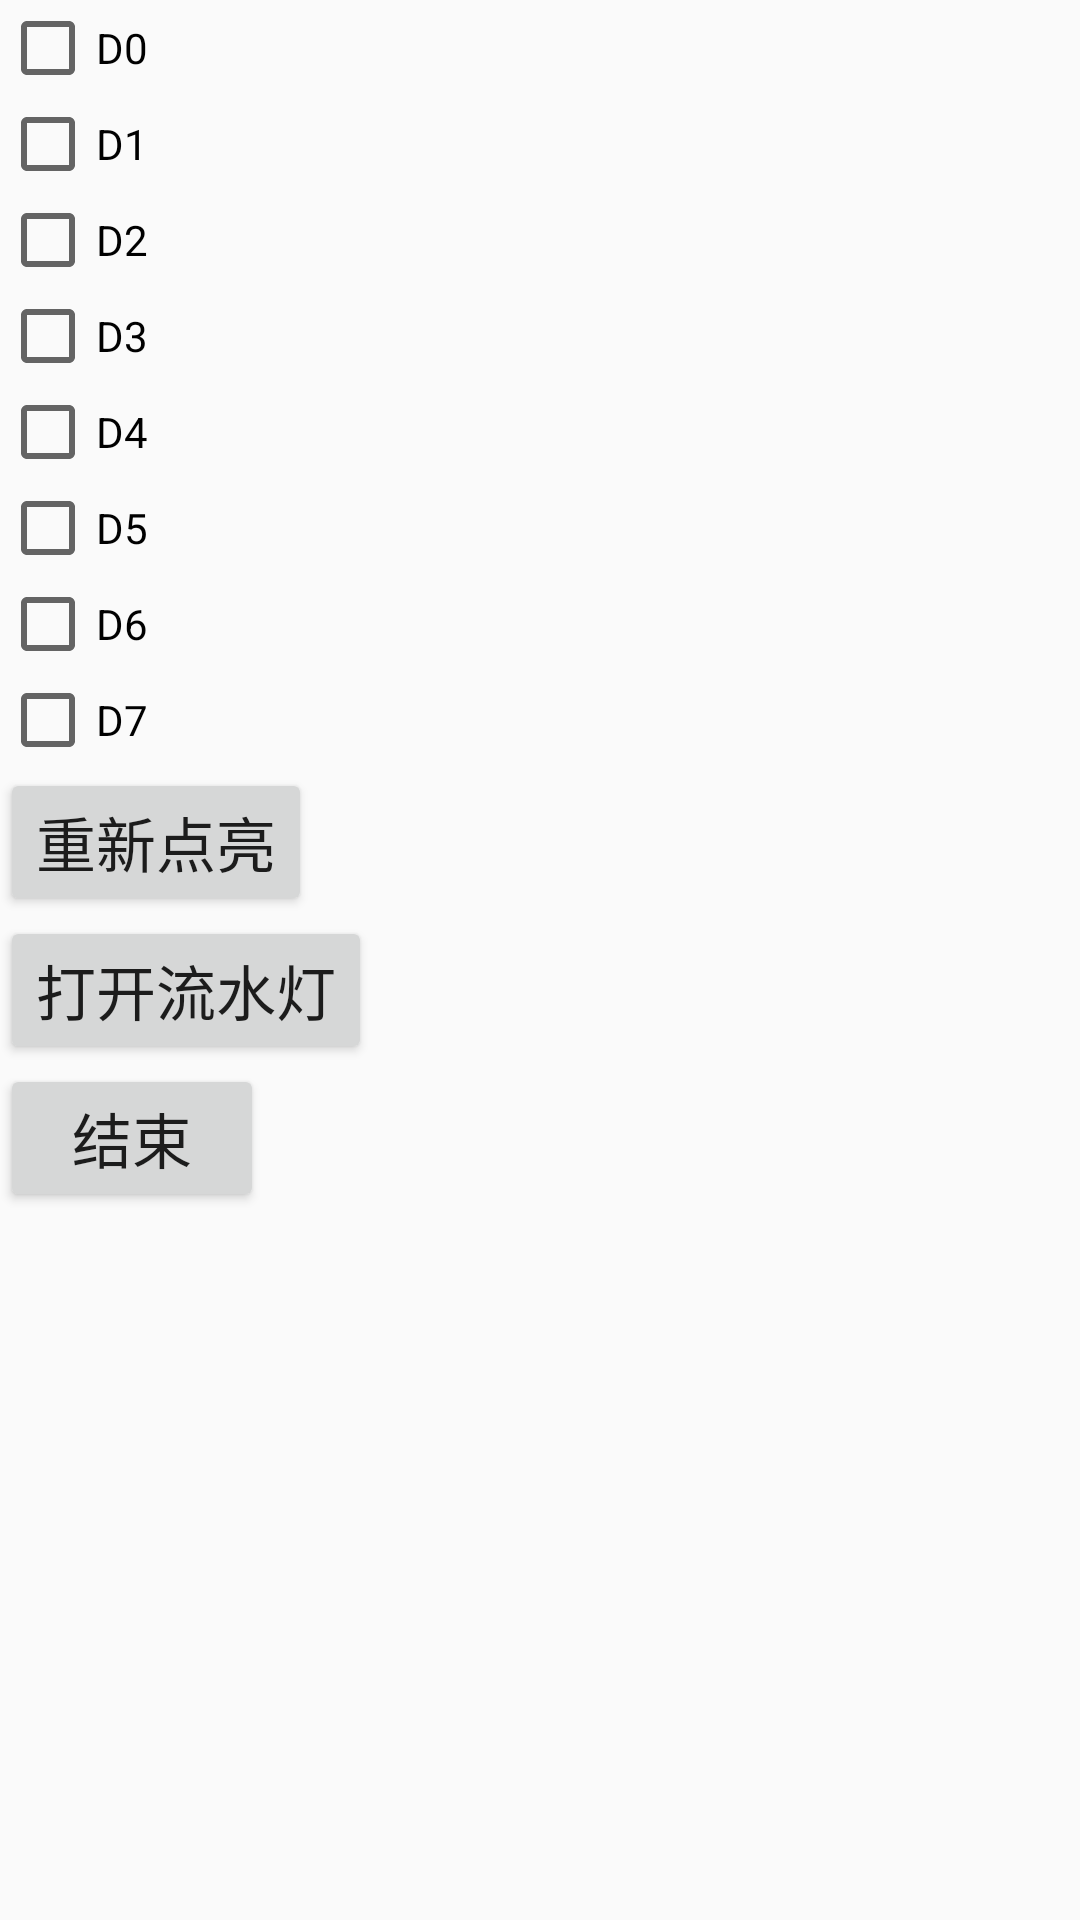

Here is an Android app screen rendered from its layout file. Give the layout XML and the strings, colors and styles it references.
<!-- AndroidManifest.xml: application theme AppTheme -->
<!-- res/layout/activity_main.xml -->
<LinearLayout xmlns:android="http://schemas.android.com/apk/res/android"
android:layout_width="match_parent"
android:layout_height="match_parent"
android:orientation="vertical">


    <CheckBox
        android:layout_width="wrap_content"
        android:layout_height="wrap_content"
        android:text="D0"
        android:id="@+id/D0"
        android:checked="false" />

    <CheckBox
        android:layout_width="wrap_content"
        android:layout_height="wrap_content"
        android:text="D1"
        android:id="@+id/D1"
        android:checked="false" />

    <CheckBox
        android:layout_width="wrap_content"
        android:layout_height="wrap_content"
        android:text="D2"
        android:id="@+id/D2"
        android:checked="false" />

    <CheckBox
        android:layout_width="wrap_content"
        android:layout_height="wrap_content"
        android:text="D3"
        android:id="@+id/D3"
        android:checked="false" />

    <CheckBox
        android:layout_width="wrap_content"
        android:layout_height="wrap_content"
        android:text="D4"
        android:id="@+id/D4"
        android:checked="false" />

    <CheckBox
        android:layout_width="wrap_content"
        android:layout_height="wrap_content"
        android:text="D5"
        android:id="@+id/D5"
        android:checked="false" />

    <CheckBox
        android:layout_width="wrap_content"
        android:layout_height="wrap_content"
        android:text="D6"
        android:id="@+id/D6"
        android:checked="false" />

    <CheckBox
        android:layout_width="wrap_content"
        android:layout_height="wrap_content"
        android:text="D7"
        android:id="@+id/D7"
        android:checked="false" />

    <Button
        android:layout_width="wrap_content"
        android:layout_height="wrap_content"
        android:id="@+id/sendout"
        android:textSize="20dp"
        android:text="重新点亮"/>
    <Button
        android:layout_width="wrap_content"
        android:layout_height="wrap_content"
        android:id="@+id/water"
        android:textSize="20dp"
        android:text="打开流水灯"/>

    <Button
        android:layout_width="wrap_content"
        android:layout_height="wrap_content"
        android:id="@+id/end"
        android:textSize="20dp"
        android:text="结束"/>
</LinearLayout>
<!-- resources referenced by this layout -->
<resources>
  <style name="AppTheme" parent="Theme.AppCompat.Light.NoActionBar">
          
          <item name="colorPrimary">@color/colorPrimary</item>
          <item name="colorPrimaryDark">@color/gray</item>
          <item name="colorAccent">@color/colorAccent</item>
          <item name="titleTextColor">@color/white</item>
          <item name="actionOverflowMenuStyle">@style/Widget.AppCompat.PopupMenu.Overflow</item>&gt;
      </style>
  <color name="colorPrimary">#008577</color>
  <color name="gray">#333333</color>
  <color name="colorAccent">#D81B60</color>
  <color name="white">#ffffff</color>
  <style name="Widget.AppCompat.PopupMenu.Overflow" parem="Widget.AppCompat.PopupMenu.Overflow">
  
          <item name="overlapAnchor">false</item>
          
      </style>
</resources>
